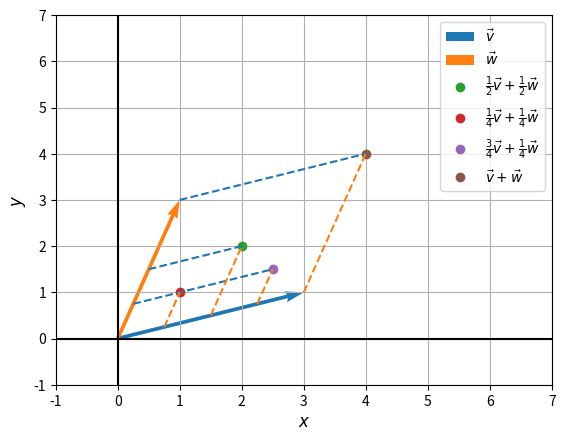

This figure's Python source:
'''
An Introduction to Linear Algebra (4e) - Gilbert Strang

Chapter 1
Problem Set 1-1
#15
'''

import matplotlib.pyplot as plt


# v
plt.quiver(0, 0, 3, 1, color='C0', angles='xy', scale_units='xy', scale=1, label=r'$\vec{v}$')

# w
plt.quiver(0, 0, 1, 3, color='C1', angles='xy', scale_units='xy', scale=1, label=r'$\vec{w}$')

# (1/2)v + (1/2)w
plt.plot(2, 2, 'C2o', label=r'$\frac{1}{2}\vec{v} + \frac{1}{2}\vec{w}$')

# (1/4)v + (1/4)w
plt.plot(1, 1, 'C3o', label=r'$\frac{1}{4}\vec{v} + \frac{1}{4}\vec{w}$')

# (3/4)v + (1/4)w
plt.plot(2.5, 1.5, 'C4o', label=r'$\frac{3}{4}\vec{v} + \frac{1}{4}\vec{w}$')

# v + w
plt.plot(4, 4, 'C5o', label=r'$\vec{v} + \vec{w}$')

# Dotted lines.
# v
plt.plot([0.25, 2.5], [0.75, 1.5], 'C0--')
plt.plot([0.5, 2], [1.5, 2], 'C0--')
plt.plot([1, 4], [3, 4], 'C0--')

# w
plt.plot([0.75, 1], [0.25, 1], 'C1--')
plt.plot([1.5, 2], [0.5, 2], 'C1--')
plt.plot([2.25, 2.5], [0.75, 1.5], 'C1--')
plt.plot([3, 4], [1, 4], 'C1--')

# Miscellaneous.
plt.xlim(-1, 7)
plt.ylim(-1, 7)
plt.axhline(0, color='black')
plt.axvline(0, color='black')
plt.xlabel(r'$x$', fontsize='large')
plt.ylabel(r'$y$', fontsize='large')
plt.grid()
plt.legend()
plt.show()